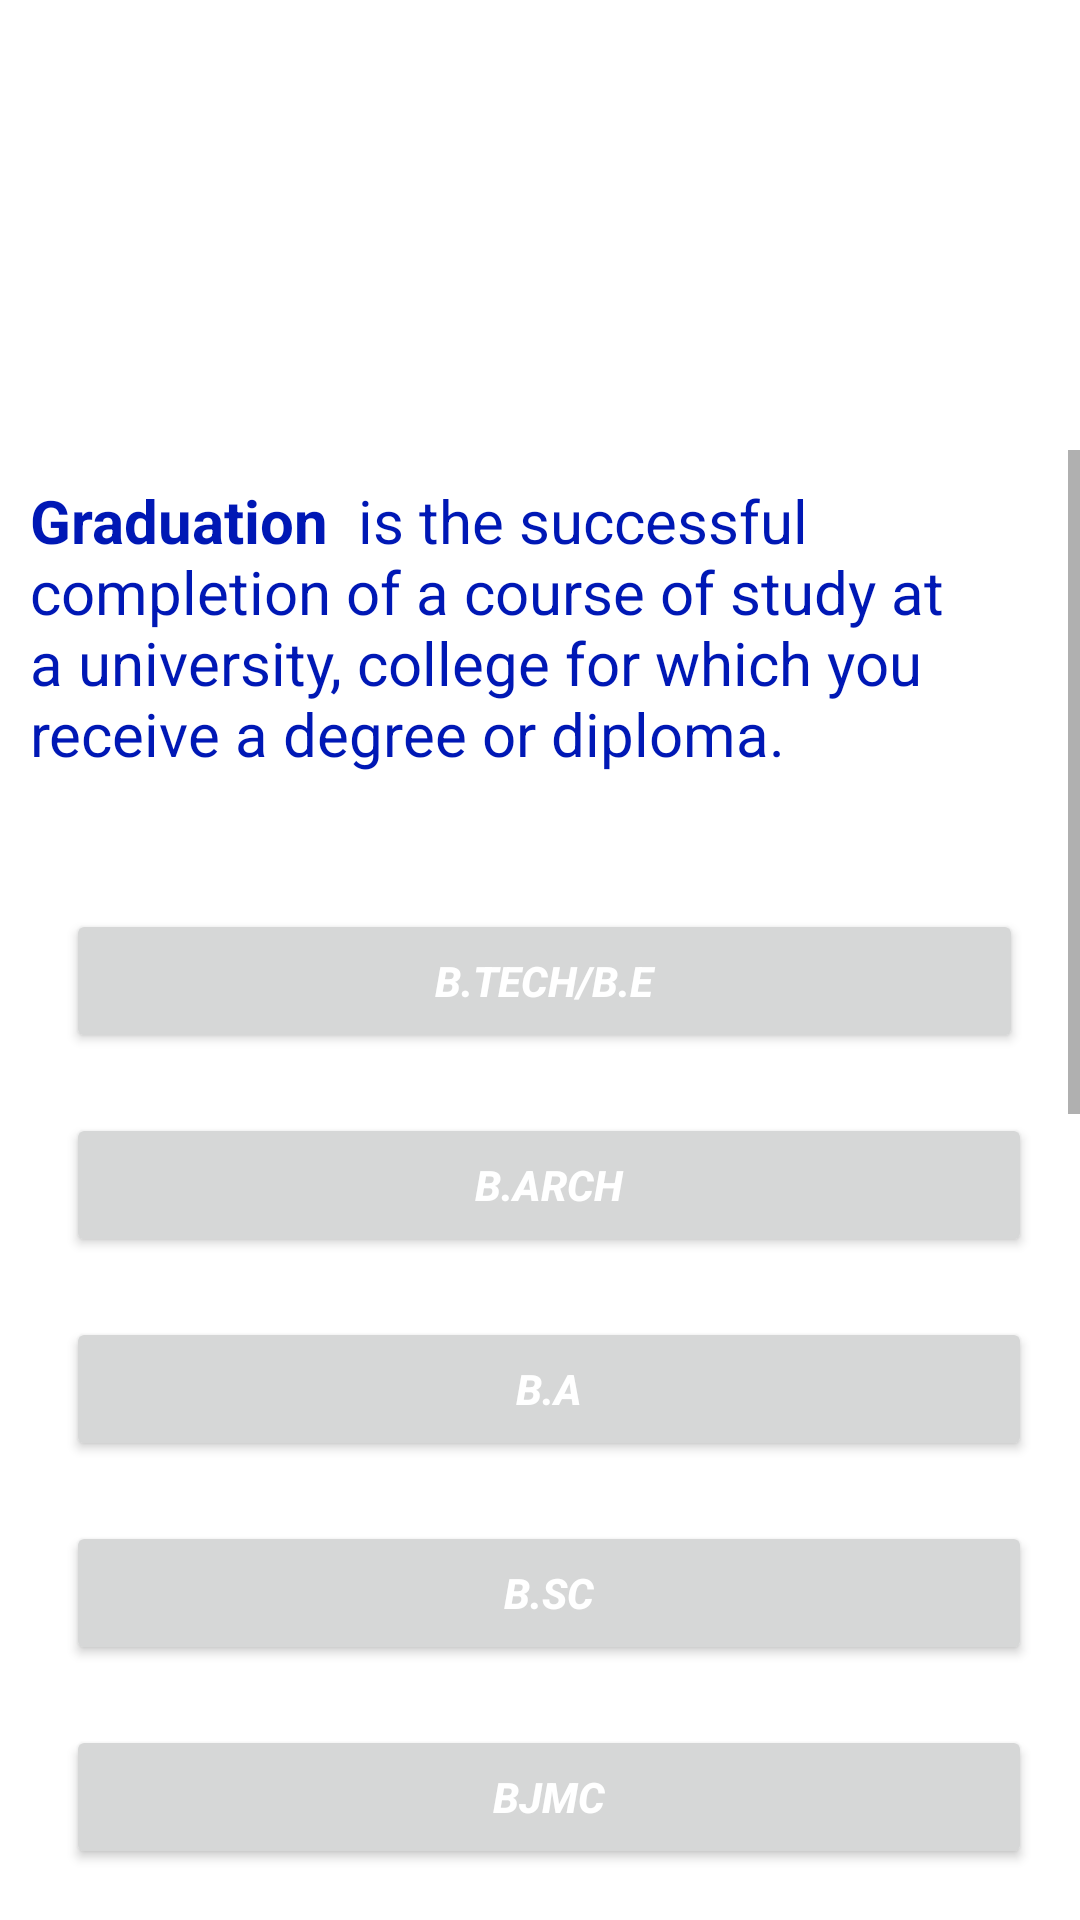

Write the Android layout XML for this screen, with the resource values it uses.
<!-- AndroidManifest.xml: application theme Theme.ApnaCareer -->
<!-- res/layout/activity_graduation.xml -->
<?xml version="1.0" encoding="utf-8"?>
<androidx.constraintlayout.widget.ConstraintLayout xmlns:android="http://schemas.android.com/apk/res/android"
    xmlns:app="http://schemas.android.com/apk/res-auto"
    xmlns:tools="http://schemas.android.com/tools"
    android:layout_width="match_parent"
    android:layout_height="match_parent"

    tools:context=".Graduation">

    <ImageView
        android:id="@+id/imageView"
        android:layout_width="match_parent"
        android:layout_height="wrap_content"

        app:layout_constraintBottom_toTopOf="@+id/scrollview4"
        app:layout_constraintEnd_toEndOf="parent"
        app:layout_constraintEnd_toStartOf="parent"
        app:layout_constraintTop_toTopOf="parent"
        app:layout_constraintVertical_bias="0.56"
        app:srcCompat="@drawable/pr" />

    <ScrollView
        android:id="@+id/scrollview4"
        android:layout_width="0dp"
        android:layout_height="490dp"
        app:layout_constraintBottom_toBottomOf="parent"
        app:layout_constraintEnd_toEndOf="parent"
        app:layout_constraintHorizontal_bias="1.0"
        app:layout_constraintStart_toStartOf="parent"

        app:layout_constraintTop_toTopOf="parent"
        app:layout_constraintVertical_bias="1.0">

        <LinearLayout
            android:layout_width="wrap_content"
            android:layout_height="wrap_content"
            android:orientation="vertical"
            >

            <TextView
                android:id="@+id/grad_intro"
                android:layout_width="match_parent"
                android:layout_height="match_parent"
                android:layout_marginLeft="10dp"
                android:layout_marginTop="10dp"
                android:layout_marginRight="10dp"
                android:text="@string/graduation"
                android:textColor="@color/purple_200"
                android:textSize="20dp"

                />

            <Button
                android:id="@+id/BTech"
                android:layout_width="319dp"
                android:layout_height="wrap_content"
                android:layout_marginLeft="22dp"

                android:layout_marginTop="45dp"

                android:text="B.Tech/B.E"
                android:textColor="#FFFFFF"
                android:textStyle="bold|italic" />

            <Button
                android:id="@+id/BArch"
                android:layout_width="322dp"
                android:layout_height="wrap_content"
                android:layout_marginLeft="22dp"
                android:layout_marginTop="20dp"
                android:text="B.Arch"
                android:textColor="#FFFFFF"
                android:textStyle="bold|italic" />

            <Button
                android:id="@+id/BA"
                android:layout_width="322dp"
                android:layout_height="wrap_content"
                android:layout_marginLeft="22dp"
                android:layout_marginTop="20dp"
                android:text="B.A"
                android:textColor="#FFFFFF"
                android:textStyle="bold|italic" />

            <Button
                android:id="@+id/BSc"
                android:layout_width="322dp"
                android:layout_height="wrap_content"
                android:layout_marginLeft="22dp"
                android:layout_marginTop="20dp"
                android:layout_marginRight="23dp"
                android:text="B.Sc"
                android:textColor="#FFFFFF"
                android:textStyle="bold|italic" />

            <Button
                android:id="@+id/BJMC"
                android:layout_width="322dp"
                android:layout_height="wrap_content"
                android:layout_marginLeft="22dp"
                android:layout_marginTop="20dp"
                android:text="BJMC"
                android:textColor="#FFFFFF"
                android:textStyle="bold|italic" />

            <Button
                android:id="@+id/Bpharma"
                android:layout_width="322dp"
                android:layout_height="wrap_content"
                android:layout_marginLeft="22dp"
                android:layout_marginTop="20dp"
                android:text="B.Pharma"
                android:textColor="#FFFFFF"
                android:textStyle="bold|italic" />

            <Button
                android:id="@+id/BBA"
                android:layout_width="322dp"
                android:layout_height="wrap_content"
                android:layout_marginLeft="22dp"
                android:layout_marginTop="20dp"
                android:text="B.B.A"
                android:textColor="#FFFFFF"
                android:textStyle="bold|italic" />

            <Button
                android:id="@+id/BCA"
                android:layout_width="322dp"
                android:layout_height="wrap_content"
                android:layout_marginLeft="22dp"
                android:layout_marginTop="20dp"
                android:text="B.C.A"
                android:textColor="#FFFFFF"
                android:textStyle="bold|italic" />

            <Button
                android:id="@+id/BDesign"
                android:layout_width="322dp"
                android:layout_height="wrap_content"
                android:layout_marginLeft="22dp"
                android:layout_marginTop="20dp"
                android:text="B.Design"
                android:textColor="#FFFFFF"
                android:textStyle="bold|italic" />


            <Button
                android:id="@+id/MBBS"
                android:layout_width="322dp"
                android:layout_height="wrap_content"
                android:layout_marginLeft="22dp"
                android:layout_marginTop="20dp"
                android:text="M.B.B.S"
                android:textColor="#FFFFFF"
                android:textStyle="bold|italic" />

            <Button
                android:id="@+id/BDS"
                android:layout_width="322dp"
                android:layout_height="wrap_content"
                android:layout_marginLeft="22dp"
                android:layout_marginTop="20dp"
                android:text="B.D.S"
                android:textColor="#FFFFFF"
                android:textStyle="bold|italic" />

            <Button
                android:id="@+id/BAMS"
                android:layout_width="322dp"
                android:layout_height="wrap_content"
                android:layout_marginLeft="22dp"
                android:layout_marginTop="20dp"
                android:text="B.A.M.S"
                android:textColor="#FFFFFF"
                android:textStyle="bold|italic" />

            <Button
                android:id="@+id/BHMS"
                android:layout_width="322dp"
                android:layout_height="wrap_content"
                android:layout_marginLeft="22dp"
                android:layout_marginTop="20dp"
                android:text="B.H.M.S"
                android:textColor="#FFFFFF"
                android:textStyle="bold|italic" />

            <Button
                android:id="@+id/BUMS"
                android:layout_width="322dp"
                android:layout_height="wrap_content"
                android:layout_marginLeft="22dp"
                android:layout_marginTop="20dp"
                android:text="B.U.M.S"
                android:textColor="#FFFFFF"
                android:textStyle="bold|italic" />
        </LinearLayout>
    </ScrollView>
</androidx.constraintlayout.widget.ConstraintLayout>
<!-- resources referenced by this layout -->
<resources>
  <color name="purple_200">#0018B5</color>
  <string name="graduation"><B>Graduation </B> is the successful completion of a course of study at a university, college for which you receive a degree or diploma.</string>
  <style name="Theme.ApnaCareer" parent="Theme.MaterialComponents.DayNight.NoActionBar">
          
          <item name="colorPrimary">@color/purple_500</item>
          <item name="colorPrimaryVariant">@color/lavender</item>
          <item name="colorOnPrimary">@color/white</item>
          
          <item name="colorSecondary">@color/teal_200</item>
          <item name="colorSecondaryVariant">@color/teal_700</item>
          <item name="colorOnSecondary">@color/black</item>
          
          <item name="android:statusBarColor" tools:targetApi="l">?attr/colorPrimaryVariant</item>
          
      </style>
  <color name="purple_500">#8692f7</color>
  <color name="lavender">#8692f7</color>
  <color name="white">#FFFFFFFF</color>
  <color name="teal_200">#FF03DAC5</color>
  <color name="teal_700">#FF018786</color>
  <color name="black">#FF000000</color>
</resources>
